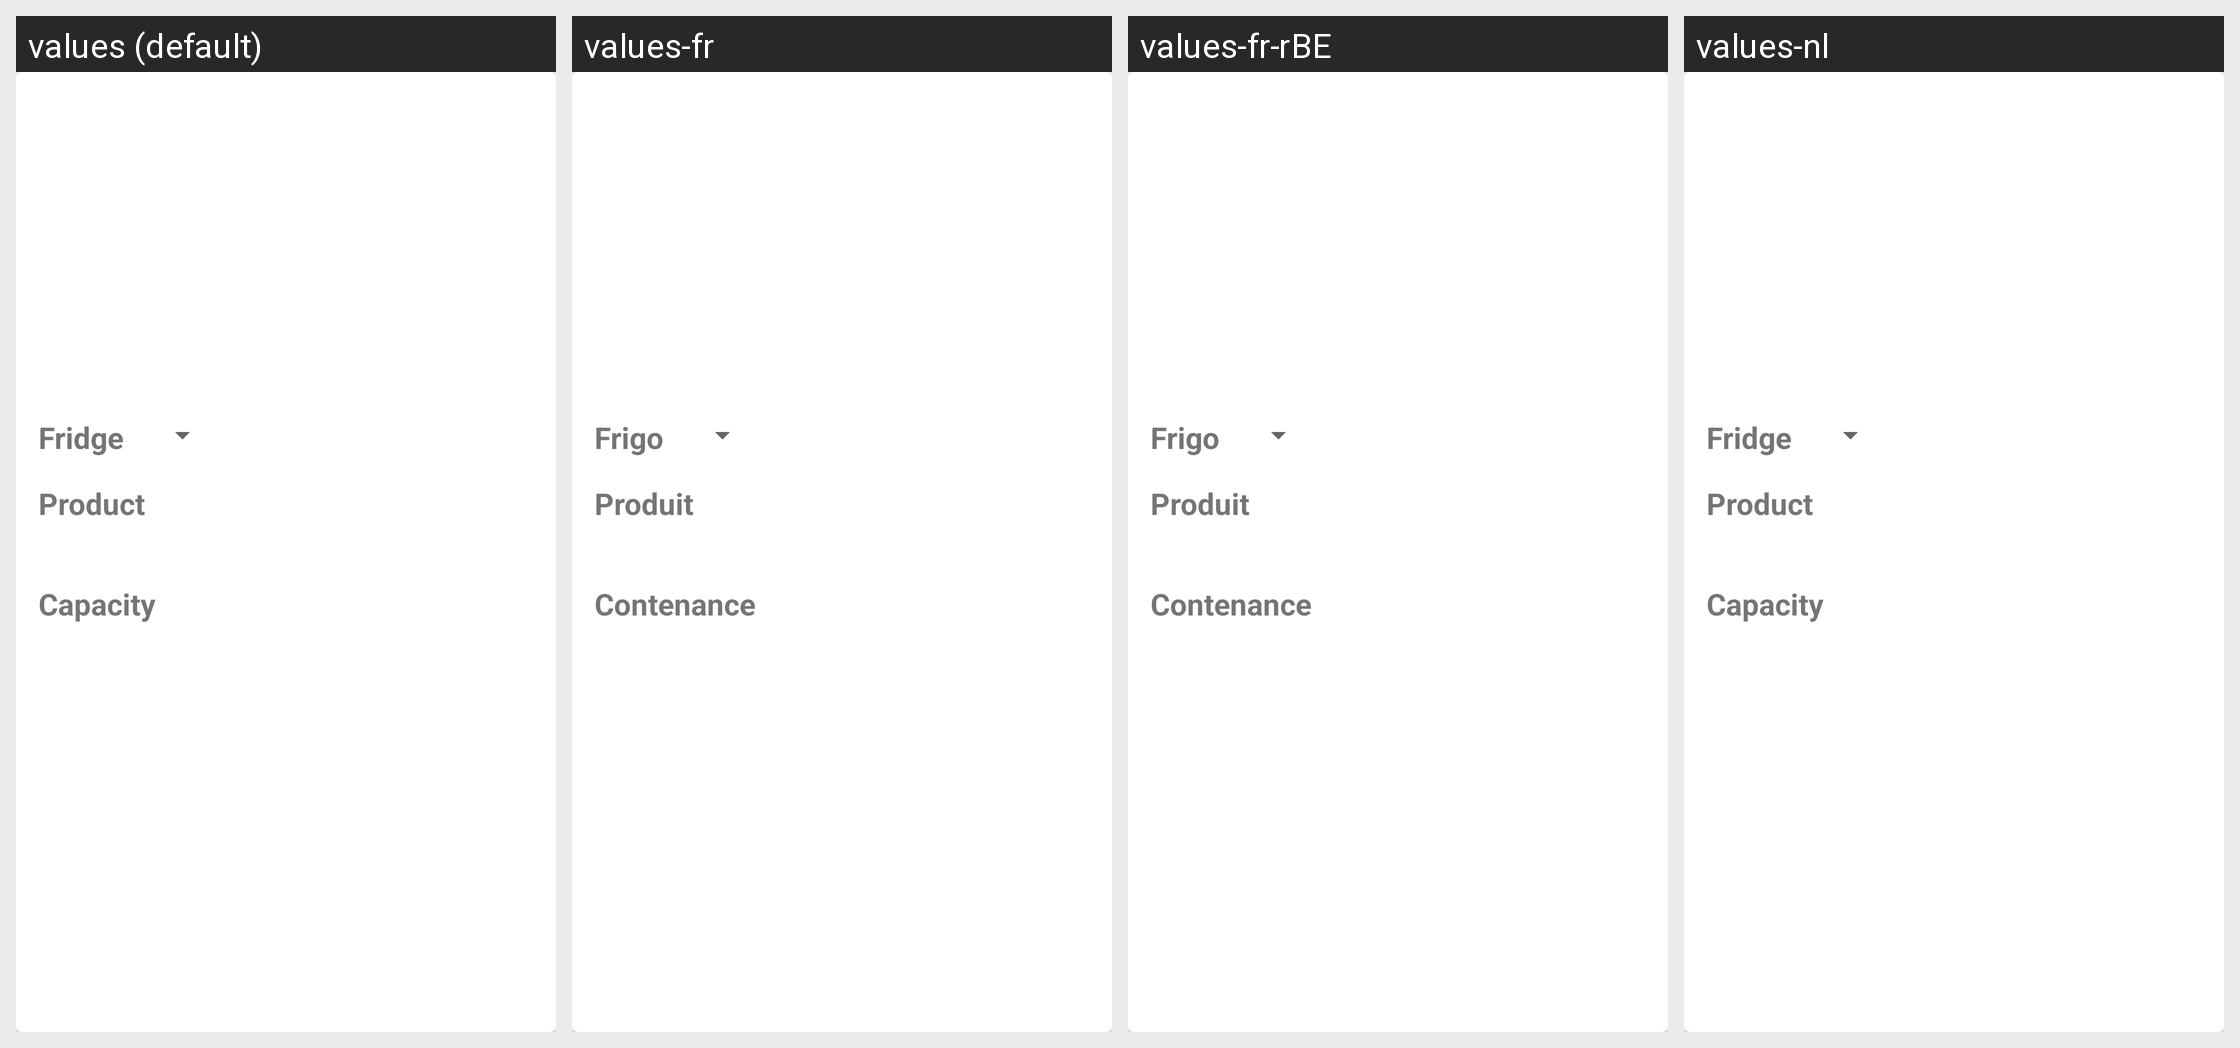

The same Android screen rendered under several of its app's locales, left to right. List the strings drawn on it with the default value and each locale's translation.
Android screen res/layout/add_product_s_card.xml rendered under 4 locales, left to right: values (default), values-fr, values-fr-rBE, values-nl. Device: Nexus 5 (rendered at 1080×1920; each locale shown at half size, 540×960, under a caption strip naming it); theme AppTheme.
Strings drawn on this screen, with the default value and each locale's value (text and hints the layout hard-codes, and strings that could not be matched under every locale, appear in the picture but are not listed):

fridgeNameTitle
  values: Fridge
  values-fr: Frigo
  values-fr-rBE: Frigo
  values-nl: Fridge  [not translated; the default value is used]

productNameTitle
  values: Product
  values-fr: Produit
  values-fr-rBE: Produit
  values-nl: Product  [not translated; the default value is used]

productQuantityTitle
  values: Capacity
  values-fr: Contenance
  values-fr-rBE: Contenance
  values-nl: Capacity  [not translated; the default value is used]
